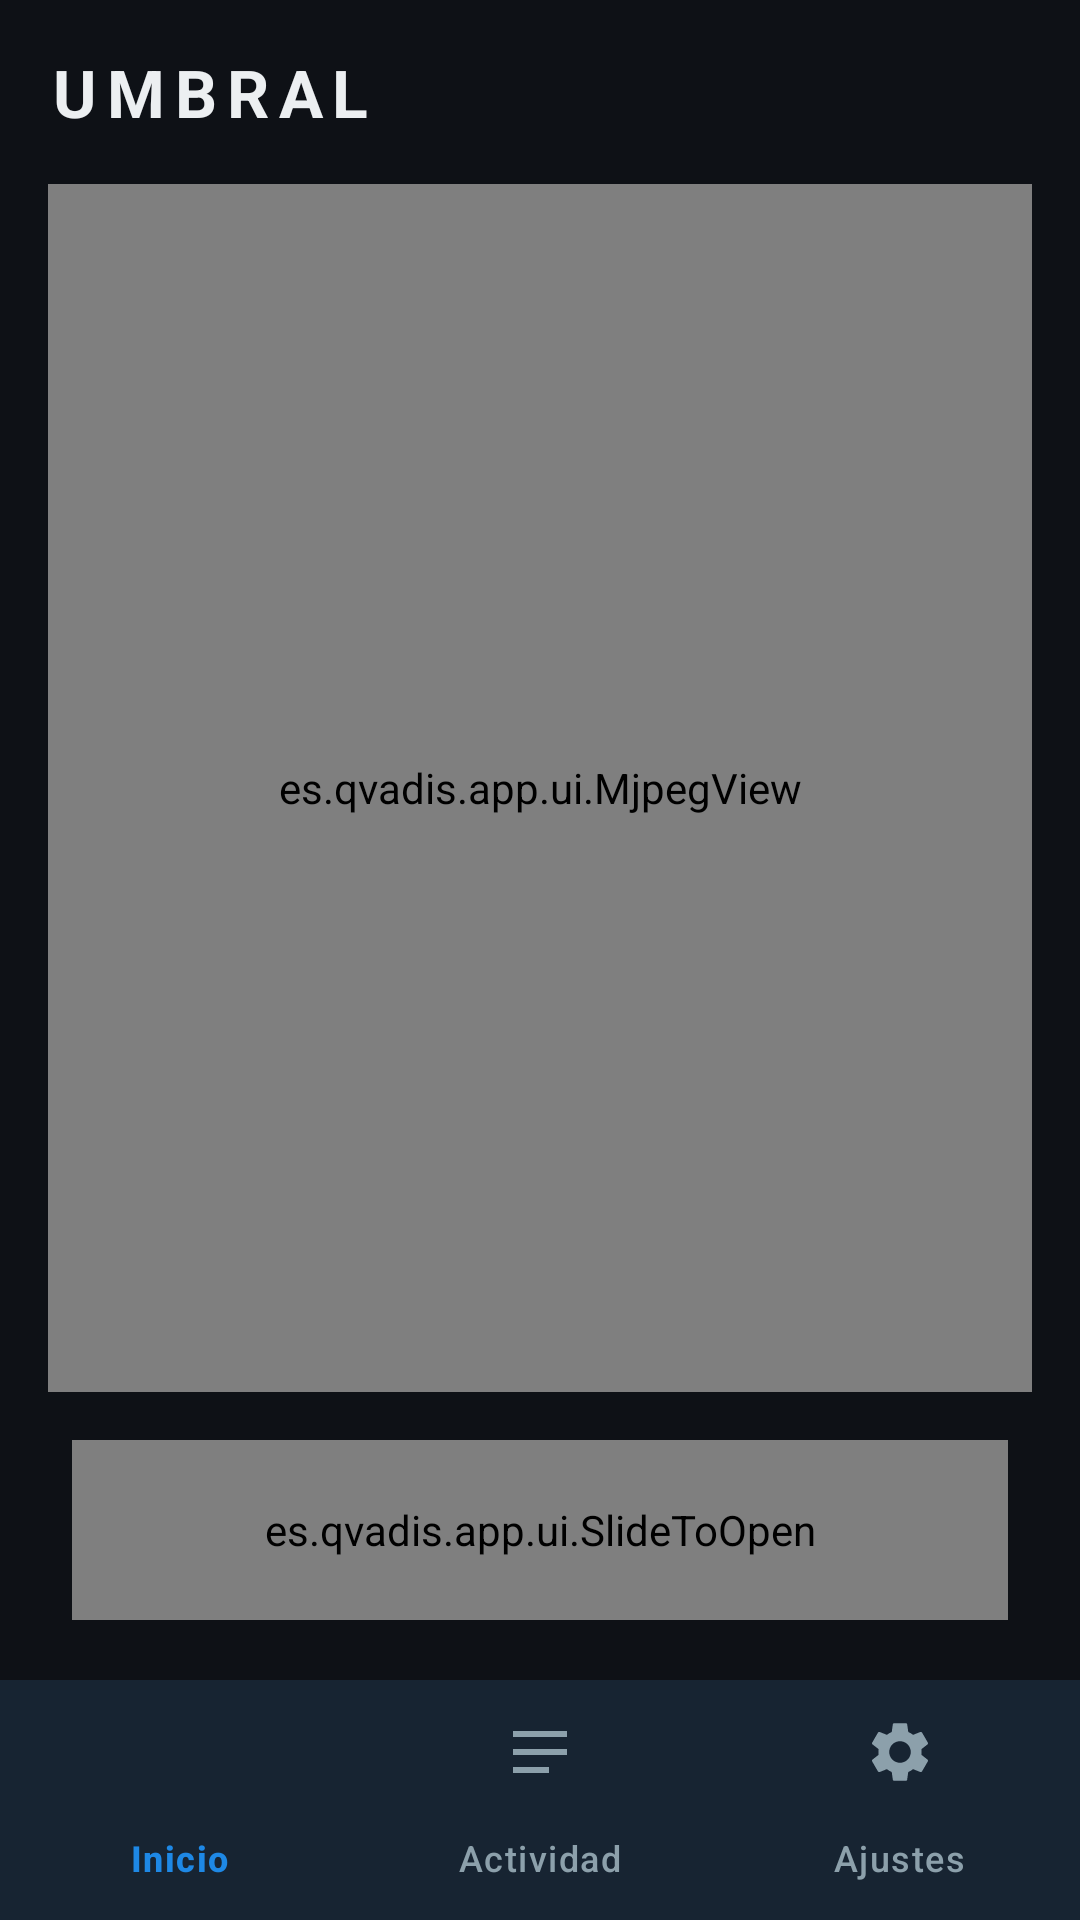

Reconstruct the res/layout file that produces this screen, plus the resources it refers to.
<!-- AndroidManifest.xml: application theme Theme.Umbral -->
<!-- res/layout/activity_main.xml -->
<?xml version="1.0" encoding="utf-8"?>
<LinearLayout xmlns:android="http://schemas.android.com/apk/res/android"
    xmlns:app="http://schemas.android.com/apk/res-auto"
    android:layout_width="match_parent"
    android:layout_height="match_parent"
    android:orientation="vertical"
    android:background="@color/umbral_bg">

    
    <TextView
        android:layout_width="wrap_content" android:layout_height="wrap_content"
        android:padding="16dp"
        android:text="@string/app_name"
        android:textColor="@color/umbral_on_dark"
        android:textSize="22sp" android:textStyle="bold" android:letterSpacing="0.15" />

    
    <FrameLayout
        android:layout_width="match_parent"
        android:layout_height="0dp"
        android:layout_weight="1">

        
        <LinearLayout
            android:id="@+id/page_home"
            android:layout_width="match_parent" android:layout_height="match_parent"
            android:orientation="vertical">

            <FrameLayout
                android:id="@+id/camera_container"
                android:layout_width="match_parent"
                android:layout_height="0dp"
                android:layout_weight="1"
                android:layout_marginHorizontal="16dp"
                android:background="#000000">
                <es.qvadis.app.ui.MjpegView
                    android:id="@+id/camera_view"
                    android:layout_width="match_parent"
                    android:layout_height="match_parent" />
                <TextView
                    android:id="@+id/camera_placeholder"
                    android:layout_width="wrap_content" android:layout_height="wrap_content"
                    android:layout_gravity="center"
                    android:text="Sin cámara"
                    android:textColor="#80ECEFF1"
                    android:visibility="gone" />
            </FrameLayout>

            <es.qvadis.app.ui.SlideToOpen
                android:id="@+id/slide_open"
                android:layout_width="match_parent" android:layout_height="60dp"
                android:layout_marginHorizontal="24dp"
                android:layout_marginTop="16dp" android:layout_marginBottom="20dp" />
        </LinearLayout>

        
        <LinearLayout
            android:id="@+id/page_activity"
            android:layout_width="match_parent" android:layout_height="match_parent"
            android:orientation="vertical"
            android:visibility="gone">
            <TextView
                android:layout_width="wrap_content" android:layout_height="wrap_content"
                android:layout_marginStart="16dp" android:layout_marginTop="4dp" android:layout_marginBottom="4dp"
                android:text="Eventos recientes"
                android:textColor="#B0ECEFF1" android:textStyle="bold" />
            <androidx.recyclerview.widget.RecyclerView
                android:id="@+id/calls_list"
                android:layout_width="match_parent"
                android:layout_height="0dp"
                android:layout_weight="1"
                android:layout_margin="8dp"
                android:clipToPadding="false" />
            <TextView
                android:id="@+id/activity_empty"
                android:layout_width="match_parent" android:layout_height="wrap_content"
                android:gravity="center" android:padding="24dp"
                android:text="Sin eventos recientes"
                android:textColor="#80ECEFF1"
                android:visibility="gone" />
        </LinearLayout>

        
        <ScrollView
            android:id="@+id/page_settings"
            android:layout_width="match_parent" android:layout_height="match_parent"
            android:visibility="gone">
            <LinearLayout
                android:layout_width="match_parent" android:layout_height="wrap_content"
                android:orientation="vertical"
                android:padding="16dp">

                <TextView
                    android:id="@+id/acc_info"
                    android:layout_width="match_parent" android:layout_height="wrap_content"
                    android:padding="14dp"
                    android:background="@color/umbral_surface"
                    android:textColor="#B0ECEFF1" android:textSize="13sp"
                    android:text="Sin emparejar" />

                
                <LinearLayout
                    android:id="@+id/row_pair"
                    android:layout_width="match_parent" android:layout_height="wrap_content"
                    android:orientation="horizontal" android:gravity="center_vertical"
                    android:background="?attr/selectableItemBackground"
                    android:paddingVertical="18dp" android:layout_marginTop="12dp" android:clickable="true" android:focusable="true">
                    <TextView
                        android:layout_width="0dp" android:layout_height="wrap_content" android:layout_weight="1"
                        android:text="Emparejar móvil (QR)"
                        android:textColor="@color/umbral_on_dark" android:textSize="16sp" />
                    <ImageView android:layout_width="24dp" android:layout_height="24dp"
                        android:src="@drawable/ic_chevron" android:contentDescription="@null" />
                </LinearLayout>
                <View android:layout_width="match_parent" android:layout_height="1dp" android:background="#1FFFFFFF" />

                
                <LinearLayout
                    android:id="@+id/row_tone"
                    android:layout_width="match_parent" android:layout_height="wrap_content"
                    android:orientation="horizontal" android:gravity="center_vertical"
                    android:background="?attr/selectableItemBackground"
                    android:paddingVertical="18dp" android:clickable="true" android:focusable="true">
                    <LinearLayout
                        android:layout_width="0dp" android:layout_height="wrap_content" android:layout_weight="1"
                        android:orientation="vertical">
                        <TextView
                            android:layout_width="wrap_content" android:layout_height="wrap_content"
                            android:text="Tono de llamada"
                            android:textColor="@color/umbral_on_dark" android:textSize="16sp" />
                        <TextView
                            android:id="@+id/tone_label"
                            android:layout_width="wrap_content" android:layout_height="wrap_content"
                            android:text="Por defecto"
                            android:textColor="#8CA0AB" android:textSize="13sp" />
                    </LinearLayout>
                    <ImageView android:layout_width="24dp" android:layout_height="24dp"
                        android:src="@drawable/ic_chevron" android:contentDescription="@null" />
                </LinearLayout>
                <View android:layout_width="match_parent" android:layout_height="1dp" android:background="#1FFFFFFF" />

                
                <TextView
                    android:layout_width="wrap_content" android:layout_height="wrap_content"
                    android:layout_marginTop="20dp" android:layout_marginBottom="2dp"
                    android:text="Portero" android:textColor="#8CA0AB" android:textSize="13sp" android:textStyle="bold" />

                <LinearLayout
                    android:layout_width="match_parent" android:layout_height="wrap_content"
                    android:orientation="horizontal" android:gravity="center_vertical" android:paddingVertical="12dp">
                    <TextView android:layout_width="0dp" android:layout_height="wrap_content" android:layout_weight="1"
                        android:text="No molestar" android:textColor="@color/umbral_on_dark" android:textSize="16sp" />
                    <com.google.android.material.materialswitch.MaterialSwitch
                        android:id="@+id/set_dnd" android:layout_width="wrap_content" android:layout_height="wrap_content" />
                </LinearLayout>

                <TextView android:layout_width="wrap_content" android:layout_height="wrap_content"
                    android:layout_marginTop="8dp"
                    android:text="Volumen del timbre" android:textColor="#B0ECEFF1" android:textSize="14sp" />
                <SeekBar android:id="@+id/set_ringvol"
                    android:layout_width="match_parent" android:layout_height="wrap_content" android:max="100"
                    android:progressTint="@color/umbral_blue" android:thumbTint="@color/umbral_blue" />

                <TextView android:layout_width="wrap_content" android:layout_height="wrap_content"
                    android:layout_marginTop="10dp"
                    android:text="Altavoz de la calle" android:textColor="#B0ECEFF1" android:textSize="14sp" />
                <SeekBar android:id="@+id/set_spkstreet"
                    android:layout_width="match_parent" android:layout_height="wrap_content" android:max="100"
                    android:progressTint="@color/umbral_blue" android:thumbTint="@color/umbral_blue" />

                <TextView android:layout_width="wrap_content" android:layout_height="wrap_content"
                    android:layout_marginTop="10dp"
                    android:text="Micrófono de la calle" android:textColor="#B0ECEFF1" android:textSize="14sp" />
                <SeekBar android:id="@+id/set_micstreet"
                    android:layout_width="match_parent" android:layout_height="wrap_content" android:max="100"
                    android:progressTint="@color/umbral_blue" android:thumbTint="@color/umbral_blue" />

                <View android:layout_width="match_parent" android:layout_height="1dp" android:background="#1FFFFFFF"
                    android:layout_marginTop="16dp" />

                
                <LinearLayout
                    android:id="@+id/row_unpair"
                    android:layout_width="match_parent" android:layout_height="wrap_content"
                    android:orientation="horizontal" android:gravity="center_vertical"
                    android:background="?attr/selectableItemBackground"
                    android:paddingVertical="18dp" android:clickable="true" android:focusable="true">
                    <TextView
                        android:layout_width="0dp" android:layout_height="wrap_content" android:layout_weight="1"
                        android:text="Desemparejar este móvil"
                        android:textColor="#E57373" android:textSize="16sp" />
                    <ImageView android:layout_width="24dp" android:layout_height="24dp"
                        android:src="@drawable/ic_chevron" android:contentDescription="@null" />
                </LinearLayout>
            </LinearLayout>
        </ScrollView>
    </FrameLayout>

    <com.google.android.material.bottomnavigation.BottomNavigationView
        android:id="@+id/bottom_nav"
        android:layout_width="match_parent"
        android:layout_height="wrap_content"
        android:background="@color/umbral_surface"
        app:menu="@menu/bottom_nav"
        app:labelVisibilityMode="labeled"
        app:itemIconTint="@color/nav_item_color"
        app:itemTextColor="@color/nav_item_color" />
</LinearLayout>
<!-- resources referenced by this layout -->
<resources>
  <color name="umbral_bg">#0E1116</color>
  <color name="umbral_blue">#1E88E5</color>
  <color name="umbral_on_dark">#ECEFF1</color>
  <color name="umbral_surface">#171C23</color>
  <!-- drawable ic_chevron (drawable) -->
  <vector xmlns:android="http://schemas.android.com/apk/res/android"
      android:width="24dp" android:height="24dp"
      android:viewportWidth="24" android:viewportHeight="24">
      <path android:fillColor="#8CA0AB"
          android:pathData="M9,6l6,6 -6,6z" />
  </vector>
  <string name="app_name">UMBRAL</string>
  <style name="Theme.Umbral" parent="Theme.Material3.Dark.NoActionBar">
          <item name="colorPrimary">@color/umbral_blue</item>
          <item name="colorPrimaryDark">@color/umbral_blue_dark</item>
          <item name="colorAccent">@color/umbral_blue</item>
          <item name="android:colorBackground">@color/umbral_bg</item>
          <item name="colorSurface">@color/umbral_surface</item>
          <item name="android:windowBackground">@color/umbral_bg</item>
          <item name="android:statusBarColor">@color/umbral_bg</item>
      </style>
  <color name="umbral_blue_dark">#1565C0</color>
</resources>
